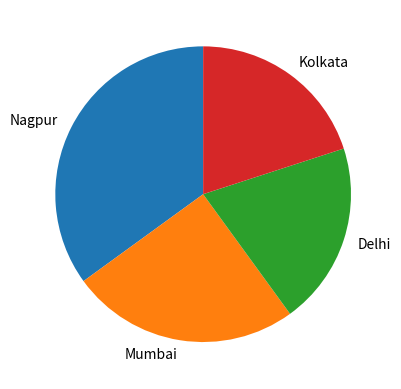

This chart was generated by the following Python code:
import matplotlib.pyplot as plt
import numpy as np
x = np.array([35,25,20,20])
mycolor = ["Nagpur","Mumbai","Delhi","Kolkata"]
plt.pie(x,labels = mycolor,startangle=90)
plt.show()